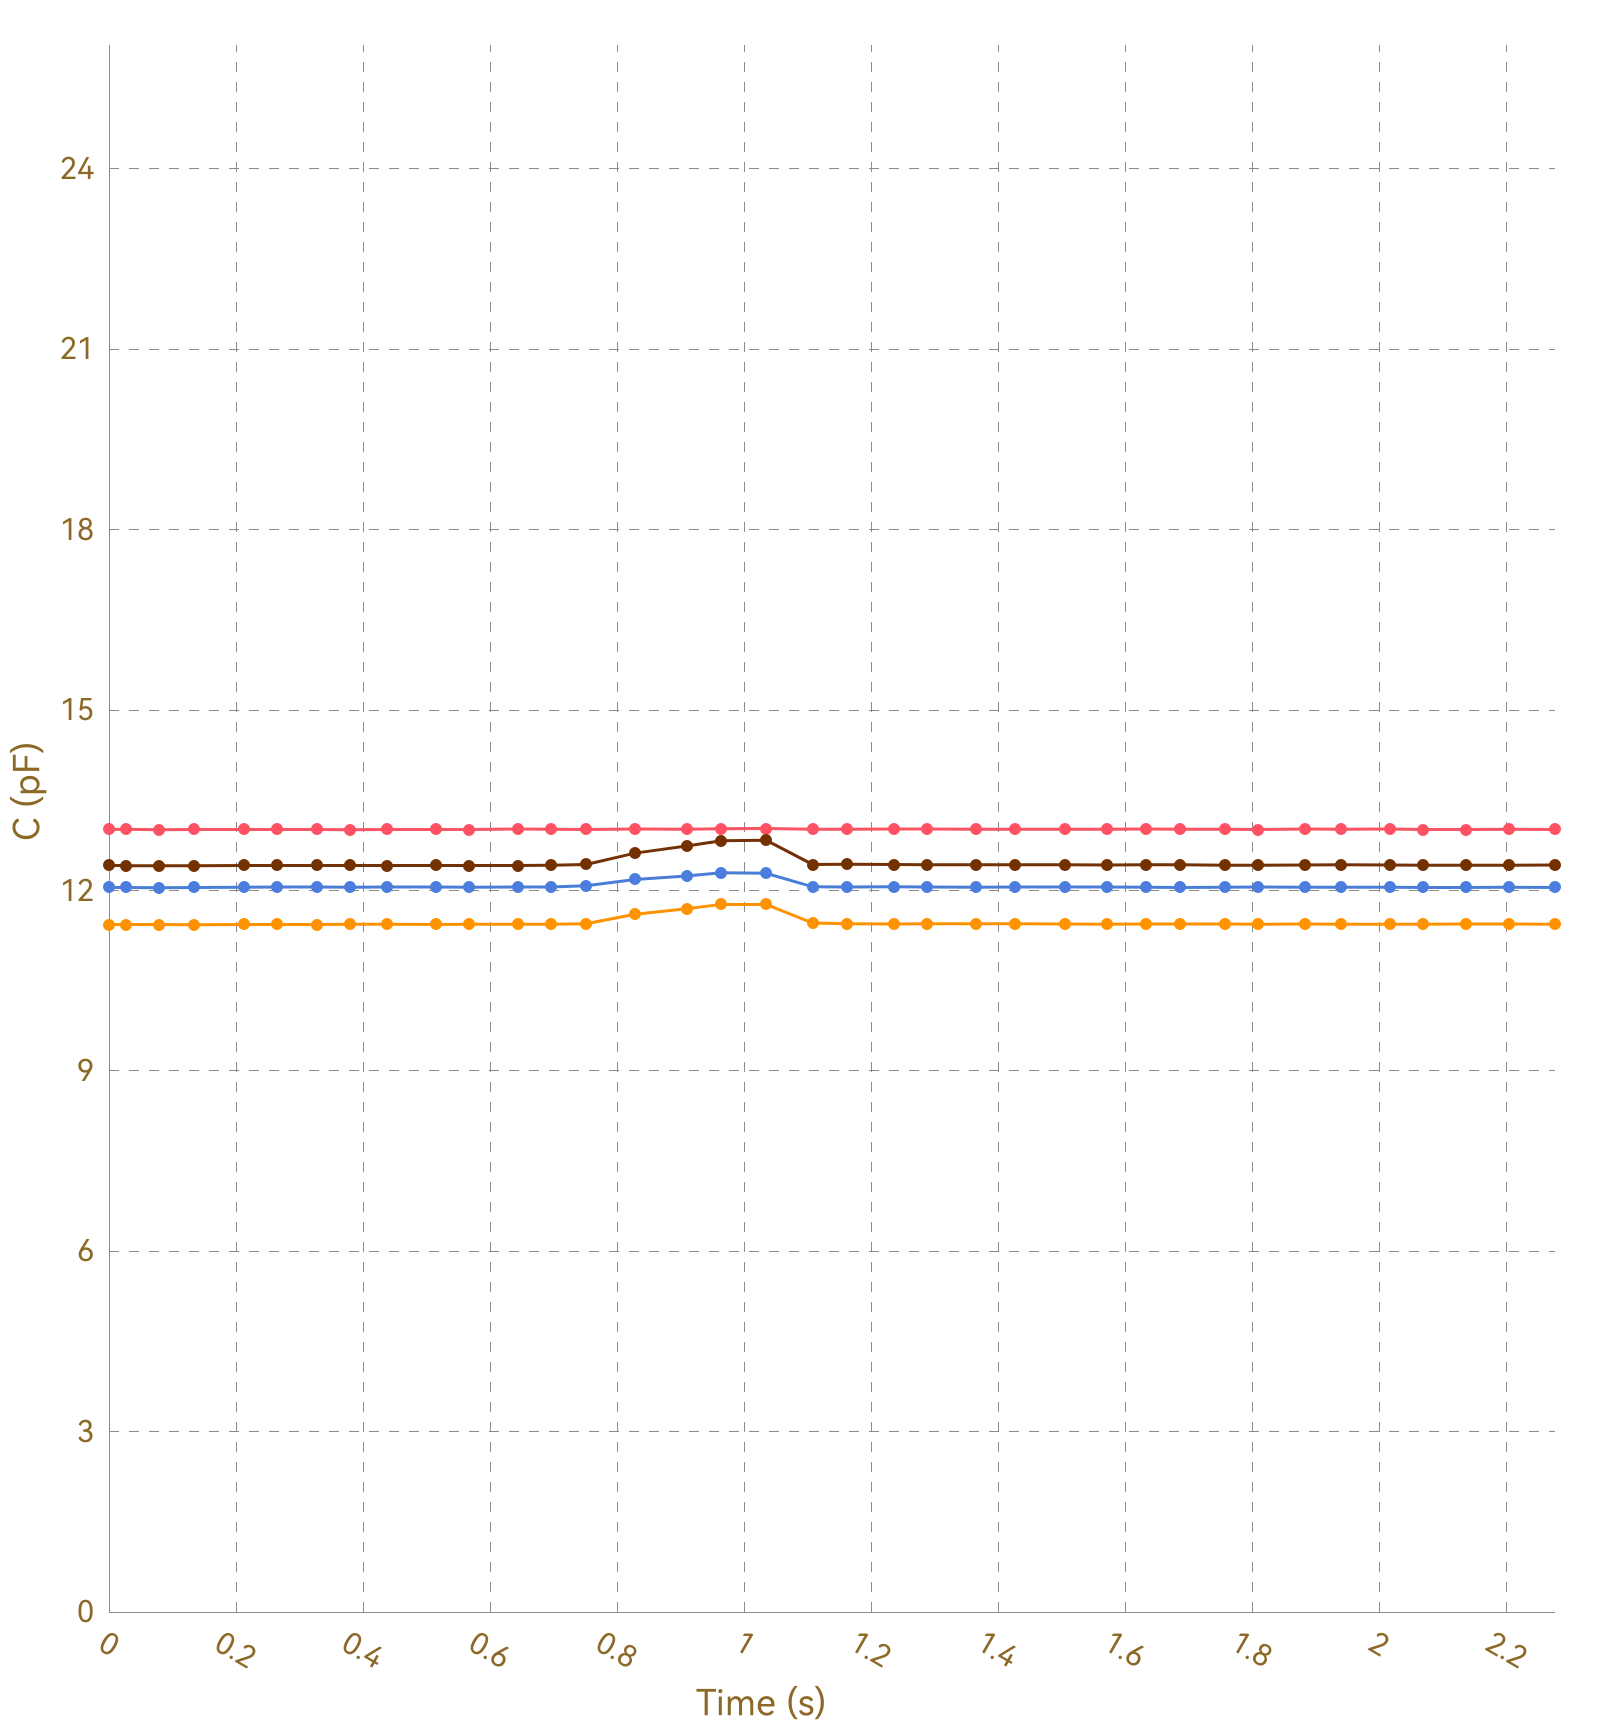

The data file committed next to this chart (first rows):
, Ch1, , Ch2, , Ch3, , Ch4, , Ch5, , Ch6, , Ch7, , Ch8, 
Time (s), C (pF), ΔC/C0 (%), C (pF), ΔC/C0 (%), C (pF), ΔC/C0 (%), C (pF), ΔC/C0 (%), C (pF), ΔC/C0 (%), C (pF), ΔC/C0 (%), C (pF), ΔC/C0 (%), C (pF), ΔC/C0 (%)
0.027, 13.02, 0.0000, 11.43, 0.0000, 12.05, 0.0000, 12.42, 0.0000, OL, OL, OL, OL, OL, OL, 0.0000, 0.0000
0.030, 13.01, 0.0000, 11.43, 0.0000, 12.05, 0.0000, 12.41, 0.0000, OL, OL, OL, OL, OL, OL, 0.0000, 0.0000
0.033, 13.01, 0.0000, 11.43, 0.0000, 12.05, 0.0000, 12.41, 0.0000, OL, OL, OL, OL, OL, OL, 0.0000, 0.0000
0.039, 13.01, 0.0000, 11.43, 0.0000, 12.05, 0.0000, 12.41, 0.0000, OL, OL, OL, OL, OL, OL, 0.0000, 0.0000
0.043, 13.02, 0.0000, 11.43, 0.0000, 12.05, 0.0000, 12.41, 0.0000, OL, OL, OL, OL, OL, OL, 0.0000, 0.0000
0.073, 13.02, 0.0000, 11.43, 0.0000, 12.05, 0.0000, 12.41, 0.0000, OL, OL, OL, OL, OL, OL, 0.0000, 0.0000
0.077, 13.01, 0.0000, 11.43, 0.0000, 12.05, 0.0000, 12.41, 0.0000, OL, OL, OL, OL, OL, OL, 0.0000, 0.0000
0.079, 13.02, 0.0000, 11.43, 0.0000, 12.05, 0.0000, 12.41, 0.0000, OL, OL, OL, OL, OL, OL, 0.0000, 0.0000
0.082, 13.02, 0.0000, 11.43, 0.0000, 12.05, 0.0000, 12.41, 0.0000, OL, OL, OL, OL, OL, OL, 0.0000, 0.0000
0.112, 13.02, 0.0000, 11.43, 0.0000, 12.05, 0.0000, 12.41, 0.0000, OL, OL, OL, OL, OL, OL, 0.0000, 0.0000
0.115, 13.01, 0.0000, 11.43, 0.0000, 12.05, 0.0000, 12.41, 0.0000, OL, OL, OL, OL, OL, OL, 0.0000, 0.0000
0.118, 13.02, 0.0000, 11.43, 0.0000, 12.05, 0.0000, 12.41, 0.0000, OL, OL, OL, OL, OL, OL, 0.0000, 0.0000
0.134, 13.01, 0.0000, 11.43, 0.0000, 12.04, 0.0000, 12.41, 0.0000, OL, OL, OL, OL, OL, OL, 0.0000, 0.0000
0.136, 13.01, 0.0000, 11.43, 0.0000, 12.05, 0.0000, 12.41, 0.0000, OL, OL, OL, OL, OL, OL, 0.0000, 0.0000
0.171, 13.01, 0.0000, 11.43, 0.0000, 12.05, 0.0000, 12.41, 0.0000, OL, OL, OL, OL, OL, OL, 0.0000, 0.0000
0.174, 13.02, 0.0000, 11.43, 0.0000, 12.05, 0.0000, 12.41, 0.0000, OL, OL, OL, OL, OL, OL, 0.0000, 0.0000
0.177, 13.01, 0.0000, 11.43, 0.0000, 12.05, 0.0000, 12.41, 0.0000, OL, OL, OL, OL, OL, OL, 0.0000, 0.0000
0.179, 13.01, 0.0000, 11.43, 0.0000, 12.04, 0.0000, 12.41, 0.0000, OL, OL, OL, OL, OL, OL, 0.0000, 0.0000
0.183, 13.01, 0.0000, 11.43, 0.0000, 12.05, 0.0000, 12.41, 0.0000, OL, OL, OL, OL, OL, OL, 0.0000, 0.0000
0.213, 13.01, 0.0000, 11.43, 0.0000, 12.05, 0.0000, 12.41, 0.0000, OL, OL, OL, OL, OL, OL, 0.0000, 0.0000
0.216, 13.02, 0.0000, 11.43, 0.0000, 12.05, 0.0000, 12.42, 0.0000, OL, OL, OL, OL, OL, OL, 0.0000, 0.0000
0.219, 13.01, 0.0000, 11.43, 0.0000, 12.05, 0.0000, 12.41, 0.0000, OL, OL, OL, OL, OL, OL, 0.0000, 0.0000
0.221, 13.01, 0.0000, 11.43, 0.0000, 12.05, 0.0000, 12.41, 0.0000, OL, OL, OL, OL, OL, OL, 0.0000, 0.0000
0.252, 13.01, 0.0000, 11.43, 0.0000, 12.05, 0.0000, 12.42, 0.0000, OL, OL, OL, OL, OL, OL, 0.0000, 0.0000
0.255, 13.02, 0.0000, 11.43, 0.0000, 12.05, 0.0000, 12.41, 0.0000, OL, OL, OL, OL, OL, OL, 0.0000, 0.0000
0.265, 13.01, 0.0000, 11.44, 0.0000, 12.05, 0.0000, 12.42, 0.0000, OL, OL, OL, OL, OL, OL, 0.0000, 0.0000
0.268, 13.01, 0.0000, 11.43, 0.0000, 12.05, 0.0000, 12.41, 0.0000, OL, OL, OL, OL, OL, OL, 0.0000, 0.0000
0.297, 13.01, 0.0000, 11.43, 0.0000, 12.05, 0.0000, 12.42, 0.0000, OL, OL, OL, OL, OL, OL, 0.0000, 0.0000
0.300, 13.01, 0.0000, 11.43, 0.0000, 12.05, 0.0000, 12.41, 0.0000, OL, OL, OL, OL, OL, OL, 0.0000, 0.0000
0.302, 13.01, 0.0000, 11.43, 0.0000, 12.05, 0.0000, 12.41, 0.0000, OL, OL, OL, OL, OL, OL, 0.0000, 0.0000
0.328, 13.01, 0.0000, 11.43, 0.0000, 12.06, 0.0000, 12.41, 0.0000, OL, OL, OL, OL, OL, OL, 0.0000, 0.0000
0.330, 13.02, 0.0000, 11.43, 0.0000, 12.05, 0.0000, 12.42, 0.0000, OL, OL, OL, OL, OL, OL, 0.0000, 0.0000
0.355, 13.02, 0.0000, 11.43, 0.0000, 12.06, 0.0000, 12.41, 0.0000, OL, OL, OL, OL, OL, OL, 0.0000, 0.0000
0.357, 13.02, 0.0000, 11.43, 0.0000, 12.05, 0.0000, 12.41, 0.0000, OL, OL, OL, OL, OL, OL, 0.0000, 0.0000
0.376, 13.01, 0.0000, 11.44, 0.0000, 12.05, 0.0000, 12.42, 0.0000, OL, OL, OL, OL, OL, OL, 0.0000, 0.0000
0.379, 13.01, 0.0000, 11.43, 0.0000, 12.06, 0.0000, 12.42, 0.0000, OL, OL, OL, OL, OL, OL, 0.0000, 0.0000
0.381, 13.02, 0.0000, 11.44, 0.0000, 12.05, 0.0000, 12.42, 0.0000, OL, OL, OL, OL, OL, OL, 0.0000, 0.0000
0.387, 13.02, 0.0000, 11.43, 0.0000, 12.05, 0.0000, 12.42, 0.0000, OL, OL, OL, OL, OL, OL, 0.0000, 0.0000
0.395, 13.02, 0.0000, 11.44, 0.0000, 12.06, 0.0000, 12.41, 0.0000, OL, OL, OL, OL, OL, OL, 0.0000, 0.0000
0.399, 13.01, 0.0000, 11.44, 0.0000, 12.05, 0.0000, 12.42, 0.0000, OL, OL, OL, OL, OL, OL, 0.0000, 0.0000
0.408, 13.02, 0.0000, 11.43, 0.0000, 12.06, 0.0000, 12.41, 0.0000, OL, OL, OL, OL, OL, OL, 0.0000, 0.0000
0.438, 13.01, 0.0000, 11.44, 0.0000, 12.05, 0.0000, 12.41, 0.0000, OL, OL, OL, OL, OL, OL, 0.0000, 0.0000
0.441, 13.01, 0.0000, 11.43, 0.0000, 12.05, 0.0000, 12.42, 0.0000, OL, OL, OL, OL, OL, OL, 0.0000, 0.0000
0.444, 13.01, 0.0000, 11.44, 0.0000, 12.05, 0.0000, 12.42, 0.0000, OL, OL, OL, OL, OL, OL, 0.0000, 0.0000
0.446, 13.01, 0.0000, 11.43, 0.0000, 12.06, 0.0000, 12.41, 0.0000, OL, OL, OL, OL, OL, OL, 0.0000, 0.0000
0.476, 13.02, 0.0000, 11.44, 0.0000, 12.06, 0.0000, 12.41, 0.0000, OL, OL, OL, OL, OL, OL, 0.0000, 0.0000
0.480, 13.02, 0.0000, 11.44, 0.0000, 12.06, 0.0000, 12.42, 0.0000, OL, OL, OL, OL, OL, OL, 0.0000, 0.0000
0.483, 13.02, 0.0000, 11.43, 0.0000, 12.05, 0.0000, 12.41, 0.0000, OL, OL, OL, OL, OL, OL, 0.0000, 0.0000
0.485, 13.01, 0.0000, 11.44, 0.0000, 12.06, 0.0000, 12.42, 0.0000, OL, OL, OL, OL, OL, OL, 0.0000, 0.0000
0.515, 13.01, 0.0000, 11.44, 0.0000, 12.06, 0.0000, 12.41, 0.0000, OL, OL, OL, OL, OL, OL, 0.0000, 0.0000
0.522, 13.02, 0.0000, 11.44, 0.0000, 12.06, 0.0000, 12.42, 0.0000, OL, OL, OL, OL, OL, OL, 0.0000, 0.0000
0.528, 13.01, 0.0000, 11.43, 0.0000, 12.05, 0.0000, 12.42, 0.0000, OL, OL, OL, OL, OL, OL, 0.0000, 0.0000
0.530, 13.02, 0.0000, 11.43, 0.0000, 12.06, 0.0000, 12.41, 0.0000, OL, OL, OL, OL, OL, OL, 0.0000, 0.0000
0.559, 13.02, 0.0000, 11.43, 0.0000, 12.05, 0.0000, 12.41, 0.0000, OL, OL, OL, OL, OL, OL, 0.0000, 0.0000
0.562, 13.02, 0.0000, 11.43, 0.0000, 12.05, 0.0000, 12.42, 0.0000, OL, OL, OL, OL, OL, OL, 0.0000, 0.0000
0.565, 13.01, 0.0000, 11.44, 0.0000, 12.06, 0.0000, 12.41, 0.0000, OL, OL, OL, OL, OL, OL, 0.0000, 0.0000
0.567, 13.01, 0.0000, 11.43, 0.0000, 12.06, 0.0000, 12.42, 0.0000, OL, OL, OL, OL, OL, OL, 0.0000, 0.0000
0.574, 13.02, 0.0000, 11.43, 0.0000, 12.06, 0.0000, 12.42, 0.0000, OL, OL, OL, OL, OL, OL, 0.0000, 0.0000
0.604, 13.01, 0.0000, 11.43, 0.0000, 12.06, 0.0000, 12.41, 0.0000, OL, OL, OL, OL, OL, OL, 0.0000, 0.0000
... 182 more rows
